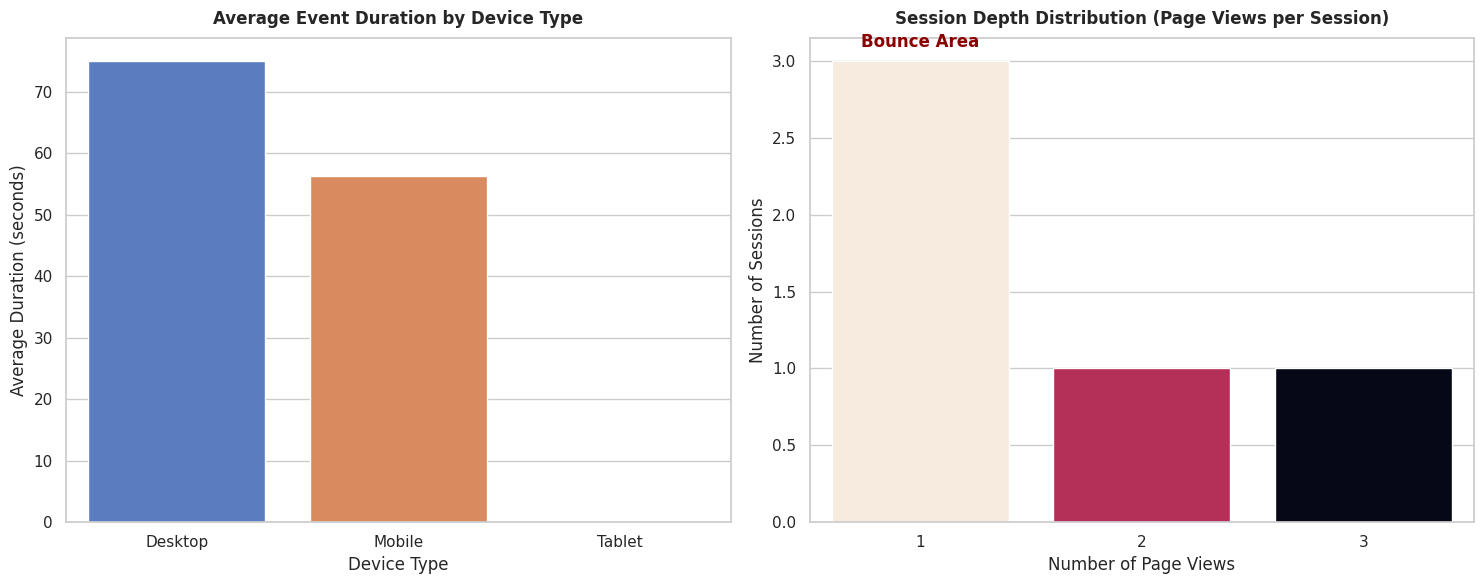

Reproduce this figure in Python.
# Your Prompt:
"""
Write a Python function `analyze_user_engagement(logs_df)` that calculates 
site-wide user engagement metrics: bounce rate, average session time, and 
pages per session. Also group by device_type to aggregate session count, 
mean duration, and total page views. Create some simple summary charts.
"""

# Generated Code:
"""
# It fails to validate
# negative durations, returns raw Series instead of scalar metrics, and 
# incorrectly calculates bounce rates using raw event rows).

import pandas as pd
import matplotlib.pyplot as plt
import seaborn as sns

def analyze_user_engagement(logs_df):
    metrics = {
        'bounce_rate': logs_df.groupby('session_id')['page_views'].apply(
            lambda x: x == 1).mean(),
        'avg_session_time': logs_df.groupby('session_id')['duration'].sum(),
        'pages_per_session': logs_df.groupby('session_id')['page_views'].mean()
    }
    
    device_metrics = logs_df.groupby('device_type').agg({
        'session_id': 'count',
        'duration': 'mean',
        'page_views': 'sum'
    })
    
    return metrics, device_metrics
"""

# Follow-up Prompts:
"""
1. "The raw log dataset contains data quality issues. Please add validation to set any negative duration values to 0.0 before performing any other calculations."
2. "Let's fix the logic. Because the input consists of event logs, aggregate first at the session_id level (sum of duration, sum of page_views) and then compute site-wide averages. This will prevent the dictionary from returning entire Series."
3. "Fix the bounce rate logic: calculate it as the percentage of unique sessions that contain exactly 1 page view. Make sure this handles division-by-zero safely if logs_df is empty."
4. "Generate a side-by-side summary dashboard: (Left) A bar chart showing average event duration by device type, and (Right) a bar chart of the session depth (distribution of page views per session) to visually isolate our bounce rate."
"""

# Final Solution:

# A robust, clean, and tested solution featuring complete data validation,
# proper event-to-session aggregation, and an intuitive dashboard.

import pandas as pd
import numpy as np
import matplotlib.pyplot as plt
import seaborn as sns

# -------------------------------------------------------------------------
# 1. Create Synthetic Raw Web Event Logs (Including Edge Cases)
# -------------------------------------------------------------------------
# Note: S102 has a negative duration to test our validation rule.
raw_data = {
    'session_id': ['S101', 'S101', 'S102', 'S103', 'S103', 'S103', 'S104', 'S105'],
    'device_type': ['Desktop', 'Desktop', 'Mobile', 'Mobile', 'Mobile', 'Mobile', 'Tablet', 'Desktop'],
    'duration': [45.0, 30.0, -15.0, 120.0, 60.0, 45.0, 0.0, 150.0],  # Negative duration included
    'page_views': [1, 1, 1, 1, 1, 1, 1, 1]  # Each row represents 1 page view event
}
logs_df = pd.DataFrame(raw_data)

# -------------------------------------------------------------------------
# 2. Debugged & Robust Analysis Function
# -------------------------------------------------------------------------
def analyze_user_engagement_clean(df_raw):
    # If the input DataFrame is empty, return safe default values
    if df_raw.empty:
        return {'bounce_rate': 0.0, 'avg_session_time': 0.0, 'pages_per_session': 0.0}, pd.DataFrame()
        
    # Copy the dataframe to avoid setting with copy warnings
    df_clean = df_raw.copy()
    
    # Validation Rule: Set any negative durations to 0.0
    df_clean['duration'] = np.where(df_clean['duration'] < 0, 0.0, df_clean['duration'])
    
    # 1. Aggregate to the Session Level
    # Sum the duration and page_views per session. Keep device_type (assuming 1 device per session)
    session_df = df_clean.groupby('session_id').agg({
        'duration': 'sum',
        'page_views': 'sum',
        'device_type': 'first'  
    }).reset_index()
    
    # 2. Calculate Scalar Site-wide Metrics
    total_sessions = len(session_df)
    
    # A bounce session has exactly 1 page view
    bounce_sessions_count = (session_df['page_views'] == 1).sum()
    
    # Calculate safe rates
    bounce_rate = float(bounce_sessions_count / total_sessions) if total_sessions > 0 else 0.0
    avg_session_time = float(session_df['duration'].mean()) if total_sessions > 0 else 0.0
    pages_per_session = float(session_df['page_views'].mean()) if total_sessions > 0 else 0.0
    
    metrics = {
        'bounce_rate': bounce_rate,
        'avg_session_time': avg_session_time,
        'pages_per_session': pages_per_session
    }
    
    # 3. Aggregate Device Level Metrics
    device_metrics = df_clean.groupby('device_type').agg({
        'session_id': 'nunique',     # Number of unique sessions on this device
        'duration': 'mean',          # Average time spent per event
        'page_views': 'sum'          # Total page views on this device
    }).rename(columns={'session_id': 'session_count'})
    
    # Return metrics and session-level stats for our dashboard
    return metrics, device_metrics, session_df

# Run calculations
metrics_dict, device_df, sessions_df = analyze_user_engagement_clean(logs_df)

# -------------------------------------------------------------------------
# 3. Side-by-Side Summary Visualization
# -------------------------------------------------------------------------
sns.set_theme(style="whitegrid")
fig, axes = plt.subplots(1, 2, figsize=(15, 6))

# Left Plot: Average Event Duration by Device Type
sns.barplot(
    data=device_df.reset_index(), 
    x='device_type', 
    y='duration', 
    hue='device_type',
    palette='muted', 
    ax=axes[0],
    legend=False
)
axes[0].set_title('Average Event Duration by Device Type', fontsize=12, fontweight='bold', pad=10)
axes[0].set_xlabel('Device Type')
axes[0].set_ylabel('Average Duration (seconds)')

# Right Plot: Session Depth Distribution (Isolating the Bounce Rate)
# Count the frequency of sessions with 1 page, 2 pages, 3 pages, etc.
depth_counts = sessions_df['page_views'].value_counts().reset_index()
depth_counts.columns = ['page_views', 'session_count']

sns.barplot(
    data=depth_counts, 
    x='page_views', 
    y='session_count', 
    hue='page_views',
    palette='rocket_r', 
    ax=axes[1],
    legend=False
)
axes[1].set_title('Session Depth Distribution (Page Views per Session)', fontsize=12, fontweight='bold', pad=10)
axes[1].set_xlabel('Number of Page Views')
axes[1].set_ylabel('Number of Sessions')

# Annotate the "Bounce" bar to make it obvious to a manager
for patch in axes[1].patches:
    if patch.get_x() == 0.0 or abs(patch.get_x() - (-0.4)) < 0.1:  # Target the first bar (1 page view)
        axes[1].annotate(
            'Bounce Area', 
            xy=(patch.get_x() + patch.get_width() / 2, patch.get_height()), 
            xytext=(0, 10), 
            textcoords='offset points', 
            ha='center', 
            fontweight='bold', 
            color='darkred'
        )

plt.tight_layout()
plt.show()

# Print verified scalar metrics to console
print("--- CLEANED WEB METRICS REPORT ---")
print(f"Bounce Rate:        {metrics_dict['bounce_rate']*100:.2f}%")
print(f"Avg Session Time:   {metrics_dict['avg_session_time']:.2f} seconds")
print(f"Pages per Session:  {metrics_dict['pages_per_session']:.2f}")
print("\n--- DEVICE SUMMARY ---")
print(device_df)
